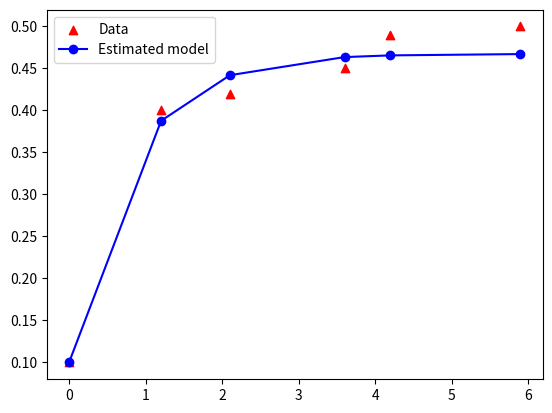

This figure's Python source:
#ODE 함수의 parameter fitting
#local optimizing algorithm (quasi-Newton method)

#Ordinary differential equation (ODE) 풀이 기초
#데이터의 시간 간격이 일정하지 않을 때
#Intial point 또한 parameter 값으로 줄 때

from scipy.optimize import minimize
import numpy as np
from scipy.integrate import odeint
import matplotlib.pyplot as plt

#ODE example 2
def ode_model_3(x,t, a, p):
    dxdt = -a*x + p
    return dxdt

#initial value (x_initial)와 start, final time (start_time, end_time)을 바꿔줬을 때 그 사이에서의 x 값을 구하는 함수
def ode_model_3_value1(x_initial, start_time, end_time, a, p_1):
    time = np.linspace(start_time,end_time)
    x=odeint(ode_model_3, x_initial, time, args=(a, p_1))
    return x

#Cost (실험 값과 모델 추정 값의 차이 제곱 합)
def cost(p,x_data, t_data):
    # parameters to be estimated
    a   = p[0]
    p_1 = p[1]
    x0  = p[2]

    x_ = [x0]  # initial x value
    time = t_data[0] #initial time
    for i in range(len(t_data)-1):
        new_start_time = t_data[i]
        new_end_time = t_data[i + 1]
        time = np.append(time, t_data[i + 1])
        x_result = ode_model_3_value1(x_[-1], new_start_time, new_end_time, a, p_1)
        x_ = np.append(x_, x_result[-1])

    Cost=0
    for j in range(len(x_)-1):
        err  = x_data[j] - x_[j]
        Cost = Cost + err**2
    Cost = Cost/len(x_)
    return Cost

#Optimization for parameter estimation (Using local optimizing algorithm)
initial=[2,0.1,0.1]
t_data = np.array([0,   1.2, 2.1,  3.6,  4.2,  5.9])
x_data = np.array([0.1, 0.4, 0.42, 0.45, 0.49, 0.50]) #Data
result = minimize(cost, initial, method='BFGS', args=(x_data, t_data), options={'disp':True})
print("추정된 파라미터 값:", result.x)

#추정된 파라미터로 만든 모델
#각 시간 구간을 나눠서 적분
x_ = [result.x[2]]  # initial x value
time = t_data[0] #initial time
for i in range(len(t_data)-1):
    new_start_time = t_data[i]
    new_end_time   = t_data[i + 1]
    time=np.append(time,t_data[i + 1])
    x_result=ode_model_3_value1(x_[-1], new_start_time, new_end_time,result.x[0], result.x[1])
    x_=np.append(x_, x_result[-1])

#시각화
plt.figure(1)
plt.scatter(time, x_data, c='r', marker='^', label='Data')
plt.plot(time, x_,'bo-', label='Estimated model')
plt.legend(loc='best')
plt.show()